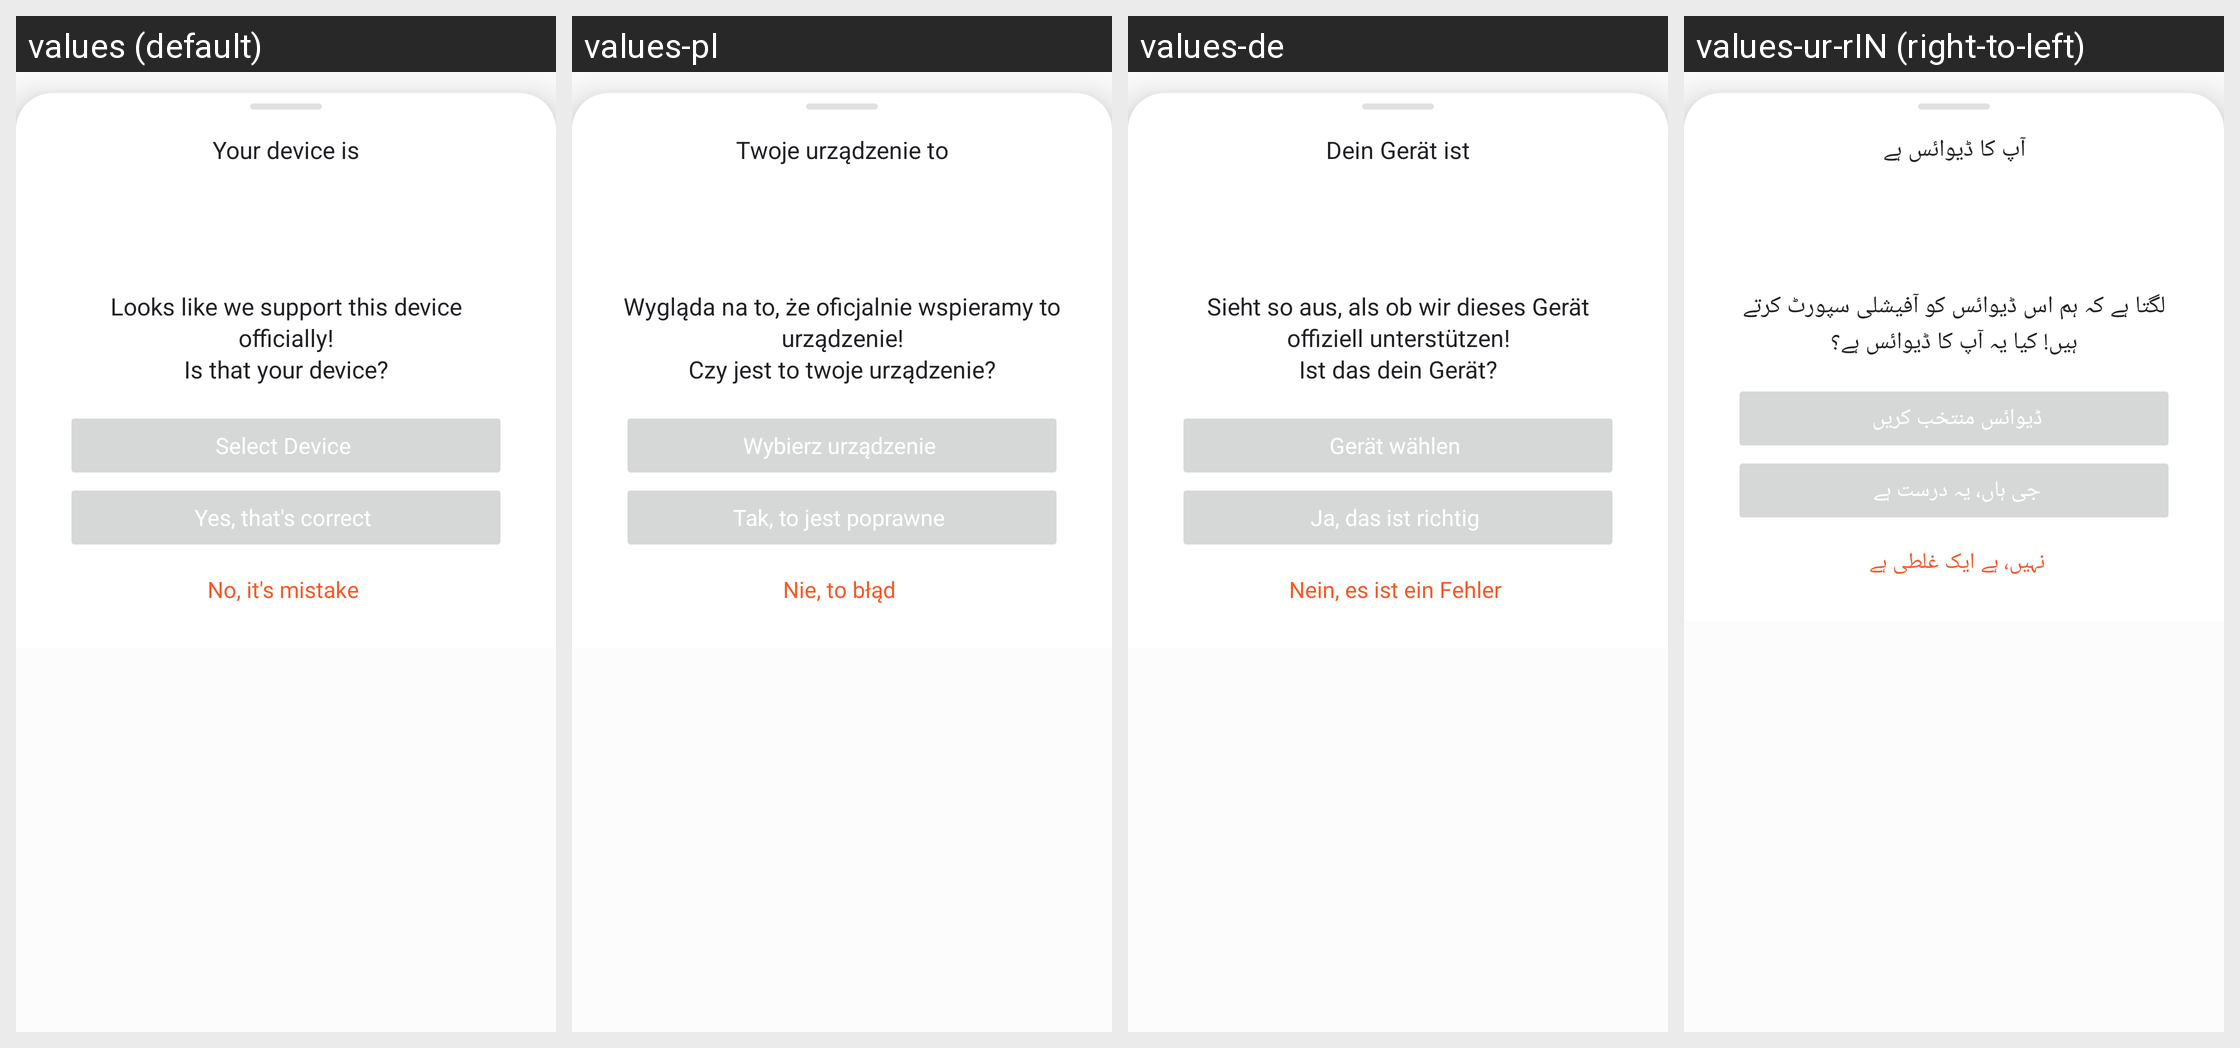

The same Android screen rendered under several of its app's locales, left to right. List the strings drawn on it with the default value and each locale's translation.
Android screen res/layout/dialog_device.xml rendered under 4 locales, left to right: values (default), values-pl, values-de, values-ur-rIN (right-to-left). Device: Nexus 5 (rendered at 1080×1920; each locale shown at half size, 540×960, under a caption strip naming it); theme Theme.OrangeFox.
Other locales in the repository, not shown: values-ar, values-el, values-es, values-fr, values-he, values-it, values-pt, values-pt-rBR, values-ru, values-ta, values-th, values-uk, values-ur, values-zh, values-zh-rCN, values-zh-rTW.
Strings drawn on this screen, with the default value and each locale's value (text and hints the layout hard-codes, and strings that could not be matched under every locale, appear in the picture but are not listed):

guess_top
  values: Your device is
  values-pl: Twoje urządzenie to
  values-de: Dein Gerät ist
  values-ur-rIN: آپ کا ڈیوائس ہے

guess_bottom
  values: Looks like we support this device officially!
      Is that your device?
  values-pl: Wygląda na to, że oficjalnie wspieramy to urządzenie!
      Czy jest to twoje urządzenie?
  values-de: Sieht so aus, als ob wir dieses Gerät offiziell unterstützen!
      Ist das dein Gerät?
  values-ur-rIN: لگتا ہے کہ ہم اس ڈیوائس کو آفیشلی سپورٹ کرتے ہیں! کیا یہ آپ کا ڈیوائس ہے؟

sel_activity
  values: Select Device
  values-pl: Wybierz urządzenie
  values-de: Gerät wählen
  values-ur-rIN: ڈیوائس منتخب کریں

guess_correct
  values: Yes, that's correct
  values-pl: Tak, to jest poprawne
  values-de: Ja, das ist richtig
  values-ur-rIN: جی ہاں، یہ درست ہے

guess_wrong
  values: No, it's mistake
  values-pl: Nie, to błąd
  values-de: Nein, es ist ein Fehler
  values-ur-rIN: نہیں، ہے ایک غلطی ہے
